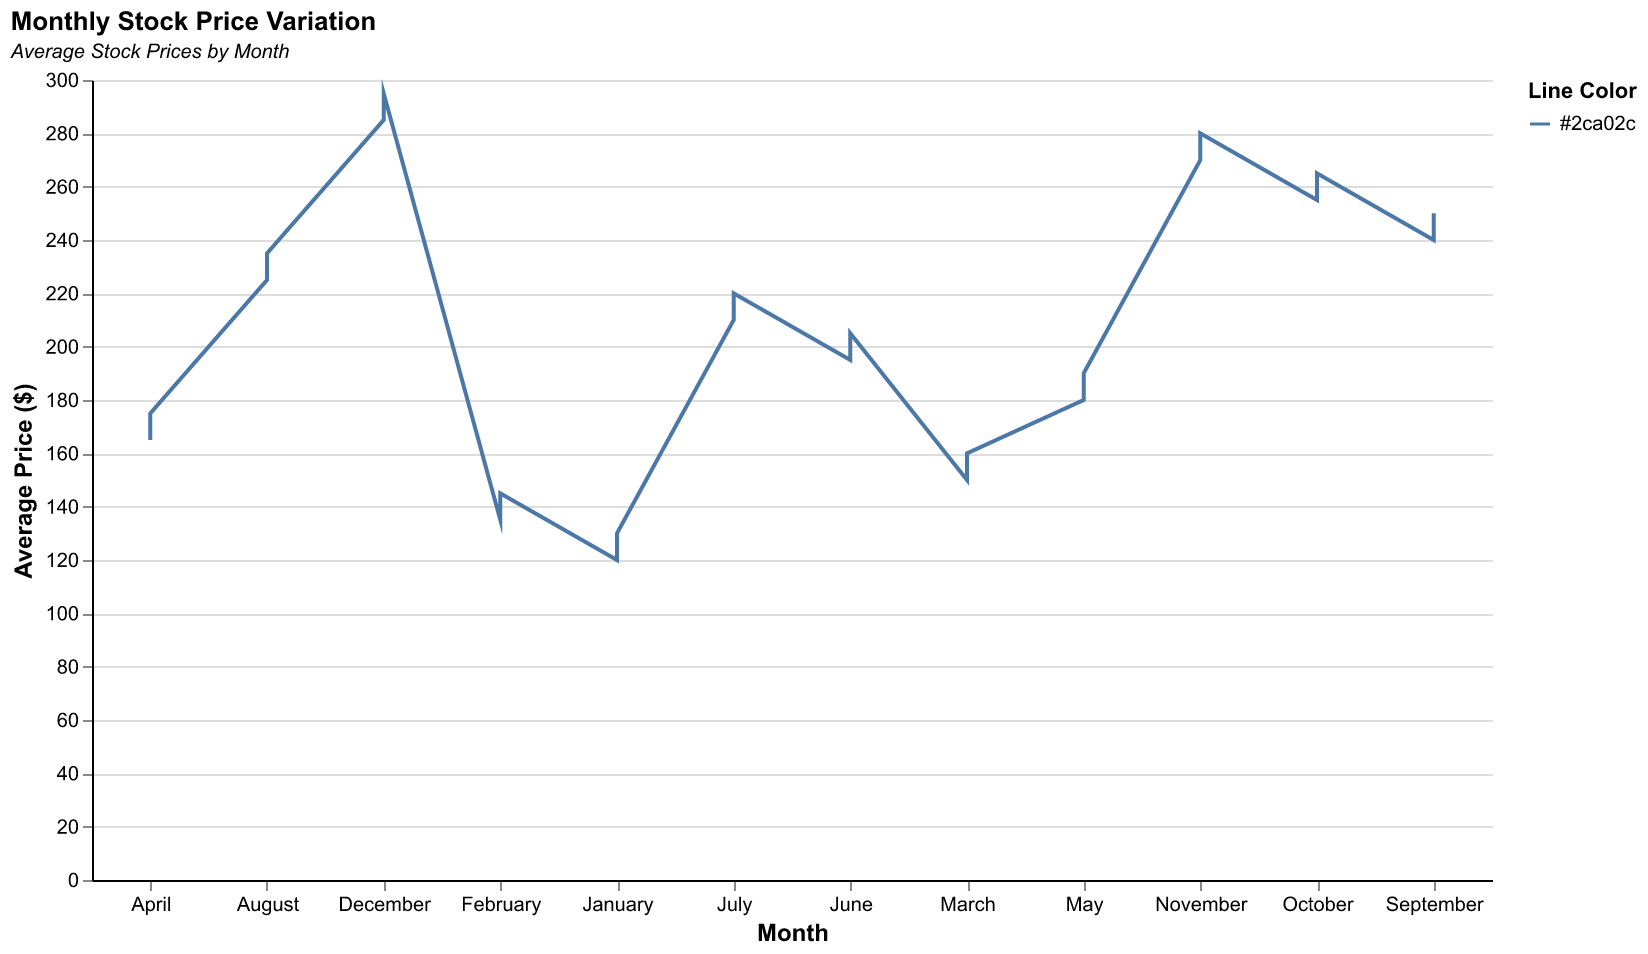

Source data for this figure (header and first rows):
Month, Average Price
January, 120
January, 125
January, 130
February, 135
February, 140
February, 145
March, 150
March, 155
March, 160
April, 165
April, 170
April, 175
May, 180
May, 185
May, 190
June, 195
June, 200
June, 205
July, 210
July, 215
July, 220
August, 225
August, 230
August, 235
September, 240
September, 245
September, 250
October, 255
October, 260
October, 265
November, 270
November, 275
November, 280
December, 285
December, 290
December, 295
January, 130
February, 145
March, 160
April, 175
May, 190
June, 205
July, 220
August, 235
September, 250
October, 265
November, 280
December, 295
